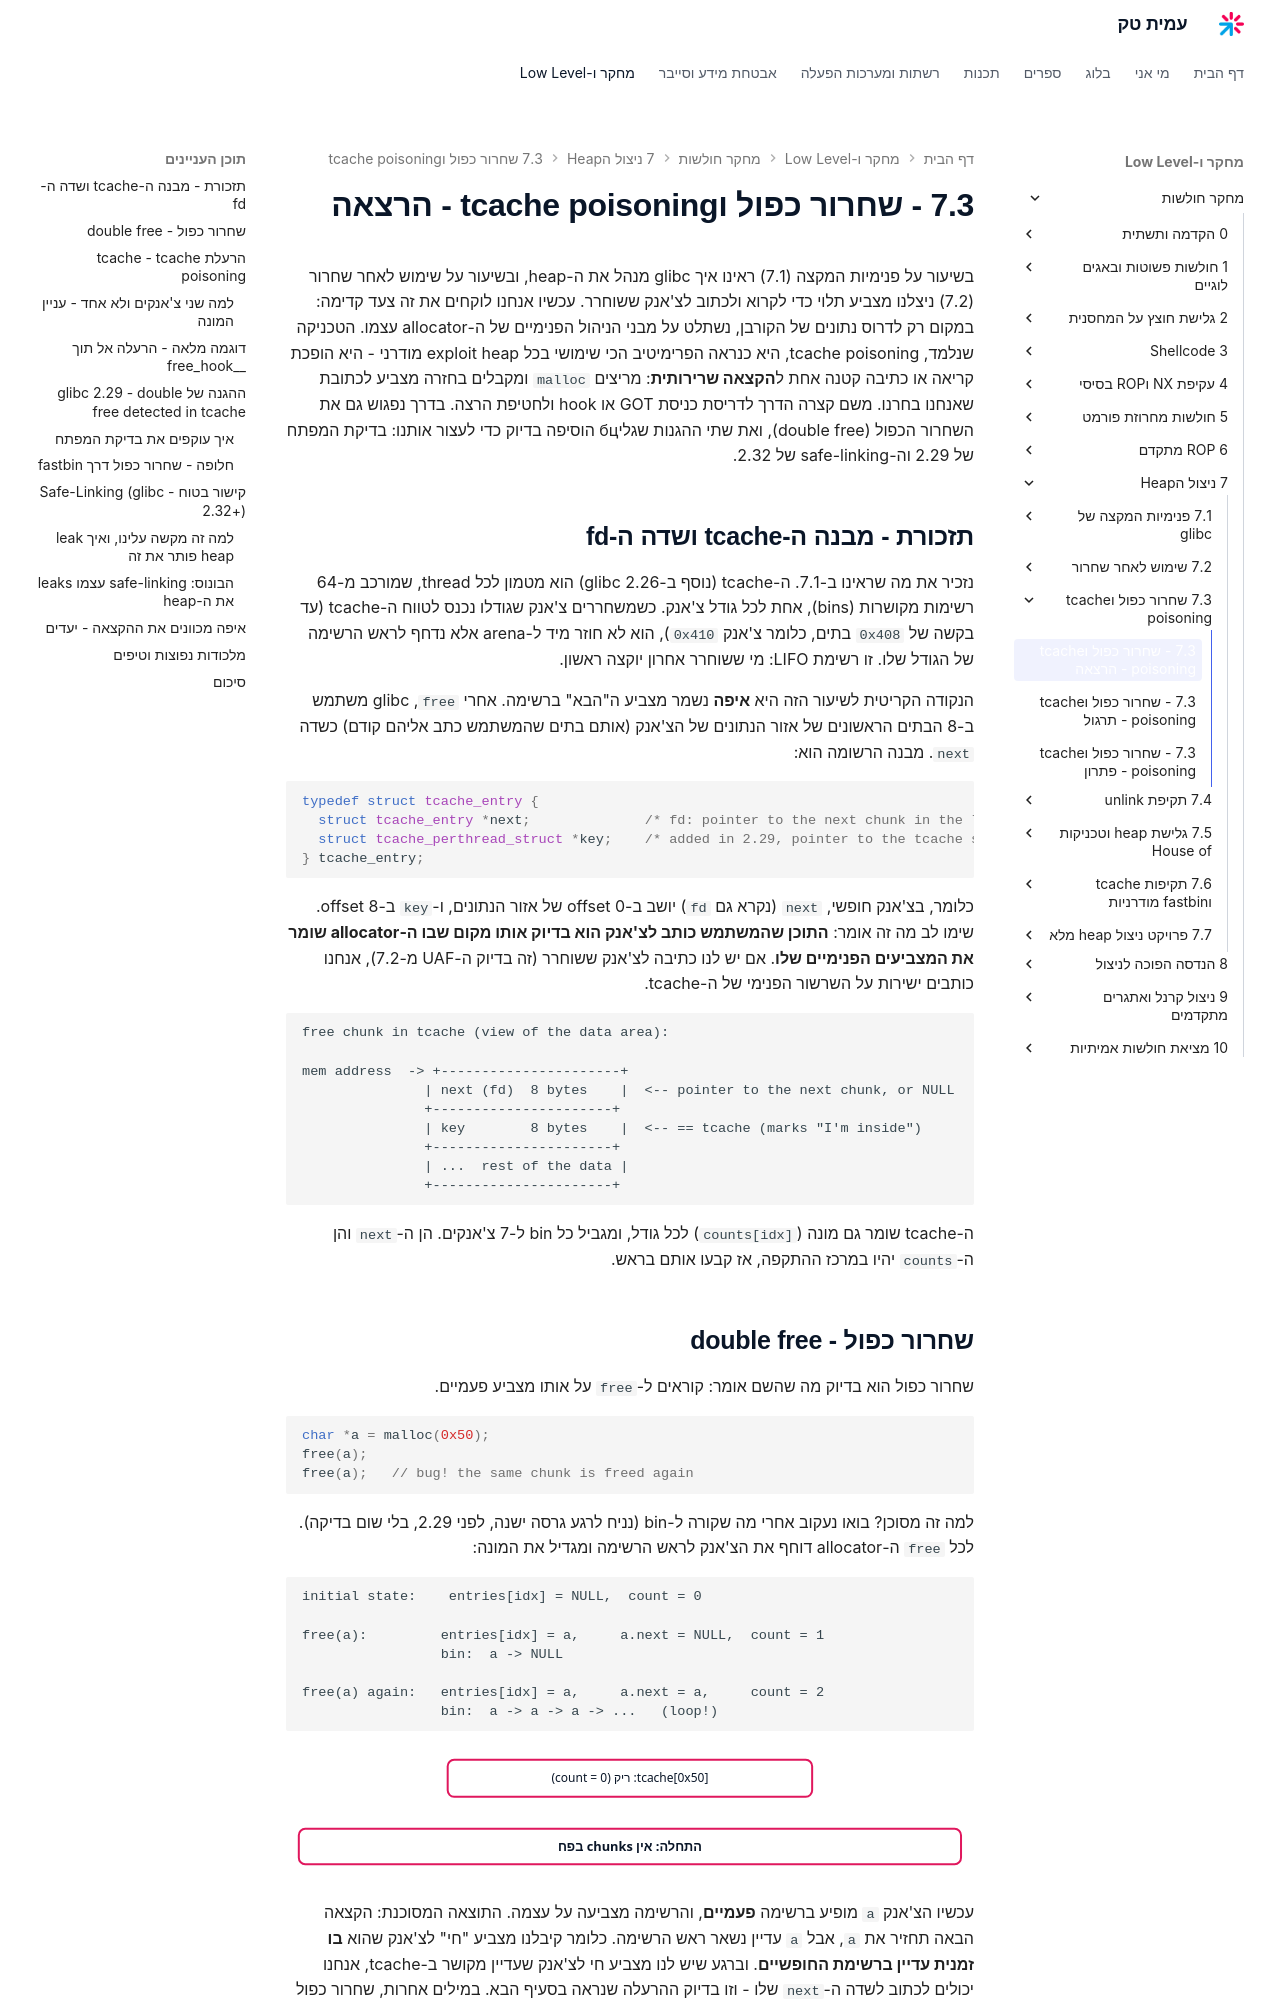

repository: AmitPinchasi/amittech · page: מחקר-חולשות/7 - ניצול הHeap/7.3 - שחרור כפול וtcache poisoning/7.3 - שחרור כפול וtcache poisoning - הרצאה/index.html · generator: mkdocs

בשיעור על פנימיות המקצה (7.1) ראינו איך glibc מנהל את ה-heap, ובשיעור על שימוש לאחר שחרור (7.2) ניצלנו מצביע תלוי כדי לקרוא ולכתוב לצ'אנק ששוחרר. עכשיו אנחנו לוקחים את זה צעד קדימה: במקום רק לדרוס נתונים של הקורבן, נשתלט על מבני הניהול הפנימיים של ה-allocator עצמו. הטכניקה שנלמד, tcache poisoning, היא כנראה הפרימיטיב הכי שימושי בכל exploit heap מודרני - היא הופכת קריאה או כתיבה קטנה אחת ל**הקצאה שרירותית**: מריצים `malloc` ומקבלים בחזרה מצביע לכתובת שאנחנו בחרנו. משם קצרה הדרך לדריסת כניסת GOT או hook ולחטיפת הרצה. בדרך נפגוש גם את השחרור הכפול (double free), ואת שתי ההגנות שגליбц הוסיפה בדיוק כדי לעצור אותנו: בדיקת המפתח של 2.29 וה-safe-linking של 2.32.

## תזכורת - מבנה ה-tcache ושדה ה-fd

נזכיר את מה שראינו ב-7.1. ה-tcache (נוסף ב-glibc 2.26) הוא מטמון לכל thread, שמורכב מ-64 רשימות מקושרות (bins), אחת לכל גודל צ'אנק. כשמשחררים צ'אנק שגודלו נכנס לטווח ה-tcache (עד בקשה של `0x408` בתים, כלומר צ'אנק `0x410`), הוא לא חוזר מיד ל-arena אלא נדחף לראש הרשימה של הגודל שלו. זו רשימת LIFO: מי ששוחרר אחרון יוקצה ראשון.

הנקודה הקריטית לשיעור הזה היא **איפה** נשמר מצביע ה"הבא" ברשימה. אחרי `free`, glibc משתמש ב-8 הבתים הראשונים של אזור הנתונים של הצ'אנק (אותם בתים שהמשתמש כתב אליהם קודם) כשדה `next`. מבנה הרשומה הוא:

```c
typedef struct tcache_entry {
  struct tcache_entry *next;              /* fd: pointer to the next chunk in the list */
  struct tcache_perthread_struct *key;    /* added in 2.29, pointer to the tcache structure */
} tcache_entry;
```

כלומר, בצ'אנק חופשי, `next` (נקרא גם `fd`) יושב ב-offset 0 של אזור הנתונים, ו-`key` ב-offset 8. שימו לב מה זה אומר: **התוכן שהמשתמש כותב לצ'אנק הוא בדיוק אותו מקום שבו ה-allocator שומר את המצביעים הפנימיים שלו**. אם יש לנו כתיבה לצ'אנק ששוחרר (זה בדיוק ה-UAF מ-7.2), אנחנו כותבים ישירות על השרשור הפנימי של ה-tcache.

```text
free chunk in tcache (view of the data area):

mem address  -> +----------------------+
               | next (fd)  8 bytes    |  <-- pointer to the next chunk, or NULL
               +----------------------+
               | key        8 bytes    |  <-- == tcache (marks "I'm inside")
               +----------------------+
               | ...  rest of the data |
               +----------------------+
```

ה-tcache שומר גם מונה (`counts[idx]`) לכל גודל, ומגביל כל bin ל-7 צ'אנקים. הן ה-`next` והן ה-`counts` יהיו במרכז ההתקפה, אז קבעו אותם בראש.

## שחרור כפול - double free

שחרור כפול הוא בדיוק מה שהשם אומר: קוראים ל-`free` על אותו מצביע פעמיים.

```c
char *a = malloc(0x50);
free(a);
free(a);   // bug! the same chunk is freed again
```

למה זה מסוכן? בואו נעקוב אחרי מה שקורה ל-bin (נניח לרגע גרסה ישנה, לפני 2.29, בלי שום בדיקה). לכל `free` ה-allocator דוחף את הצ'אנק לראש הרשימה ומגדיל את המונה:

```text
initial state:    entries[idx] = NULL,  count = 0

free(a):         entries[idx] = a,     a.next = NULL,  count = 1
                 bin:  a -> NULL

free(a) again:   entries[idx] = a,     a.next = a,     count = 2
                 bin:  a -> a -> a -> ...   (loop!)
```

![תרשים המראה ששחרור כפול של אותו צ'אנק גורם לו להופיע ברשימת הפח פעמיים וליצור הפניה מעגלית לעצמו](../../../images/illustrations/vuln-7-3-double-free-loop.svg)

עכשיו הצ'אנק `a` מופיע ברשימה **פעמיים**, והרשימה מצביעה על עצמה. התוצאה המסוכנת: הקצאה הבאה תחזיר את `a`, אבל `a` עדיין נשאר ראש הרשימה. כלומר קיבלנו מצביע "חי" לצ'אנק שהוא **בו זמנית עדיין ברשימת החופשיים**. וברגע שיש לנו מצביע חי לצ'אנק שעדיין מקושר ב-tcache, אנחנו יכולים לכתוב לשדה ה-`next` שלו - וזו בדיוק ההרעלה שנראה בסעיף הבא. במילים אחרות, שחרור כפול הוא אחד הדרכים להגיע להרעלת tcache גם בלי חולשת UAF קלאסית של כתיבה-אחרי-שחרור.

זו הסיבה ששחרור כפול לא נחשב סתם "באג של יציבות" אלא חולשה חמורה: הוא שובר את האינvariant הבסיסי של ה-allocator - שכל צ'אנק חופשי מופיע ברשימה פעם אחת בלבד.
